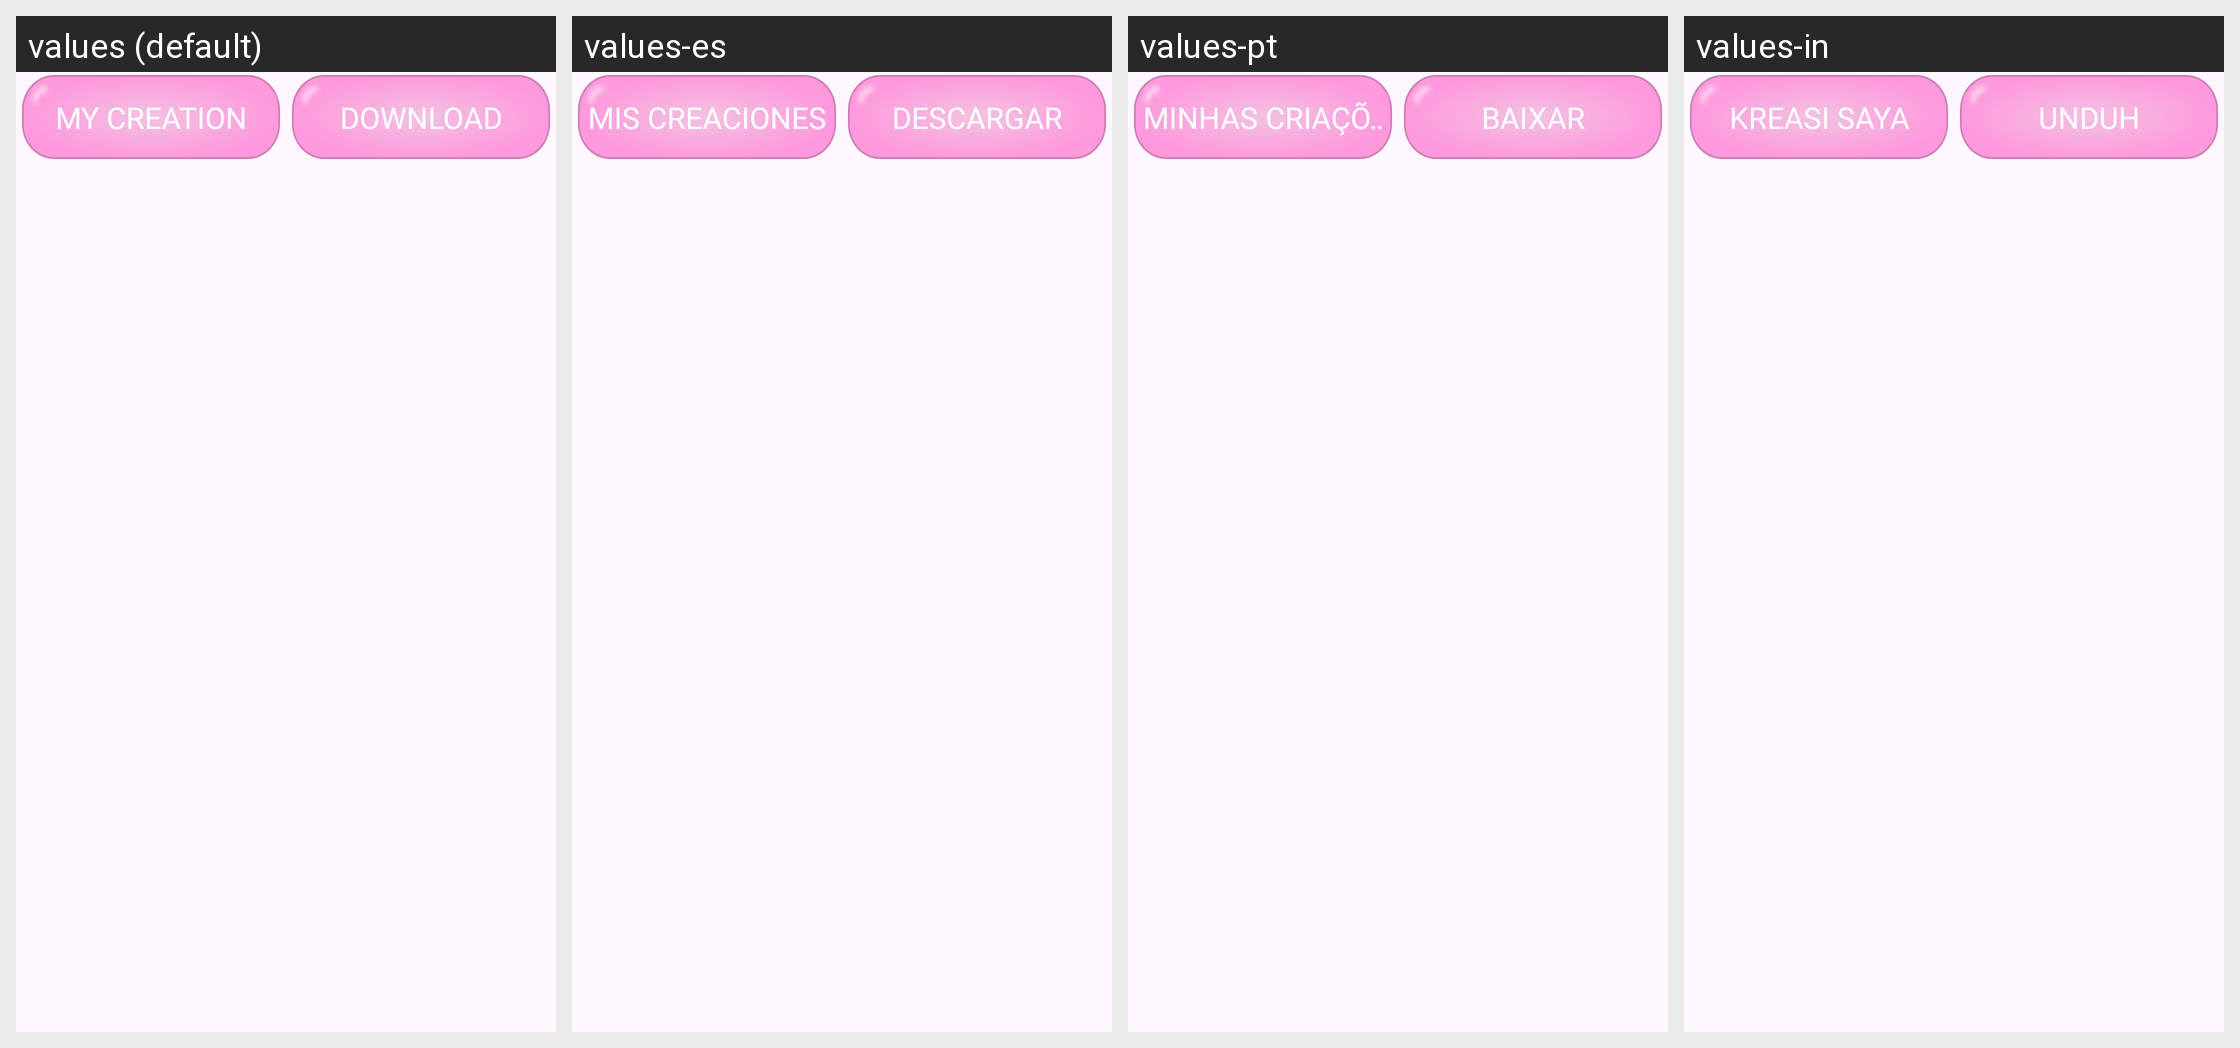

Strings drawn on this Android screen and how each of the app's shown locales translates them:
Android screen res/layout/layout_bottom_ss.xml rendered under 4 locales, left to right: values (default), values-es, values-pt, values-in. Device: Nexus 5 (rendered at 1080×1920; each locale shown at half size, 540×960, under a caption strip naming it); theme Theme.BaseProject.
Other locales in the repository, not shown: values-de, values-fr, values-hi.
Strings drawn on this screen, with the default value and each locale's value (text and hints the layout hard-codes, and strings that could not be matched under every locale, appear in the picture but are not listed):

my_creation
  values: MY CREATION
  values-es: MIS CREACIONES
  values-pt: MINHAS CRIAÇÕES
  values-in: KREASI SAYA

download
  values: DOWNLOAD
  values-es: DESCARGAR
  values-pt: BAIXAR
  values-in: UNDUH
